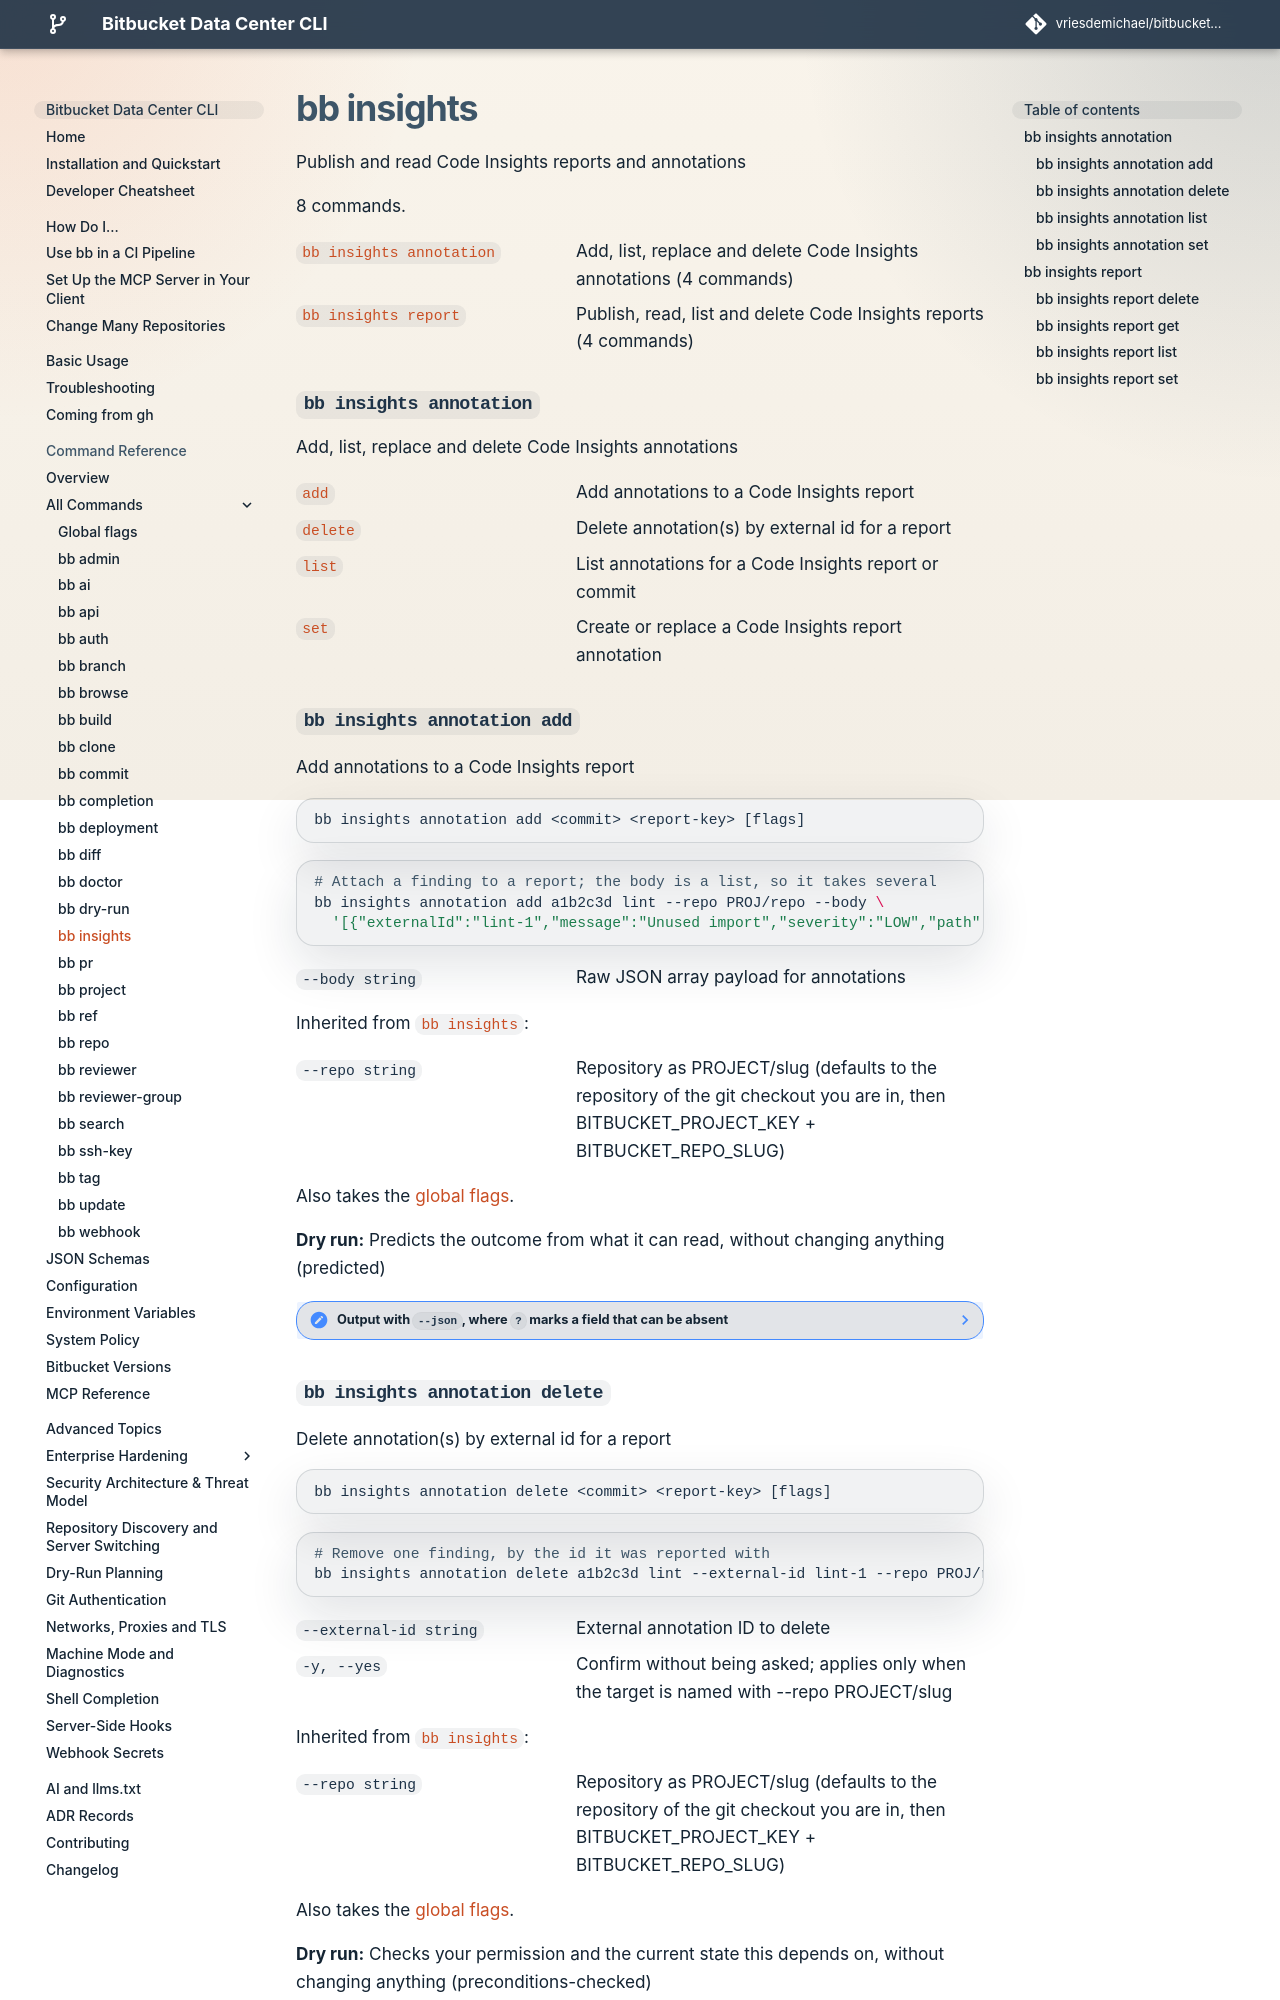

repository: vriesdemichael/bitbucket-data-center-cli · page: v6/reference/commands/insights/index.html · generator: mkdocs

---
# Generated by `task docs:export-command-reference` from the command tree. Do not edit.
search:
  boost: 0.7
---

# bb insights

Publish and read Code Insights reports and annotations

8 commands.

[`bb insights annotation`](#bb-insights-annotation)
:   Add, list, replace and delete Code Insights annotations (4 commands)

[`bb insights report`](#bb-insights-report)
:   Publish, read, list and delete Code Insights reports (4 commands)

## `bb insights annotation`

Add, list, replace and delete Code Insights annotations

[`add`](#bb-insights-annotation-add)
:   Add annotations to a Code Insights report

[`delete`](#bb-insights-annotation-delete)
:   Delete annotation(s) by external id for a report

[`list`](#bb-insights-annotation-list)
:   List annotations for a Code Insights report or commit

[`set`](#bb-insights-annotation-set)
:   Create or replace a Code Insights report annotation

### `bb insights annotation add`

Add annotations to a Code Insights report

```text
bb insights annotation add <commit> <report-key> [flags]
```

```bash
# Attach a finding to a report; the body is a list, so it takes several
bb insights annotation add a1b2c3d lint --repo PROJ/repo --body \
  '[{"externalId":"lint-1","message":"Unused import","severity":"LOW","path":"src/main.go","line":3}]'
```

`--body string`
:   Raw JSON array payload for annotations

Inherited from [`bb insights`](#bb-insights):

`--repo string`
:   Repository as PROJECT/slug (defaults to the repository of the git checkout you are in, then BITBUCKET\_PROJECT\_KEY + BITBUCKET\_REPO\_SLUG)

Also takes the [global flags](global-flags.md).

**Dry run:** Predicts the outcome from what it can read, without changing anything (predicted)

<details class="note" data-search-exclude>
<summary>Output with <code>--json</code>, where <code>?</code> marks a field that can be absent</summary>
<pre><code>data
  status  string   Outcome of the command.
  count   integer  How many annotations were added.
</code></pre>
</details>

### `bb insights annotation delete`

Delete annotation(s) by external id for a report

```text
bb insights annotation delete <commit> <report-key> [flags]
```

```bash
# Remove one finding, by the id it was reported with
bb insights annotation delete a1b2c3d lint --external-id lint-1 --repo PROJ/repo
```

`--external-id string`
:   External annotation ID to delete

`-y, --yes`
:   Confirm without being asked; applies only when the target is named with --repo PROJECT/slug

Inherited from [`bb insights`](#bb-insights):

`--repo string`
:   Repository as PROJECT/slug (defaults to the repository of the git checkout you are in, then BITBUCKET\_PROJECT\_KEY + BITBUCKET\_REPO\_SLUG)

Also takes the [global flags](global-flags.md).

**Dry run:** Checks your permission and the current state this depends on, without changing anything (preconditions-checked)

<details class="note" data-search-exclude>
<summary>Output with <code>--json</code>, where <code>?</code> marks a field that can be absent</summary>
<pre><code>data
  status       string  Outcome of the command.
  externalId?  string  Annotation that was deleted, when a single one was named.
</code></pre>
</details>
